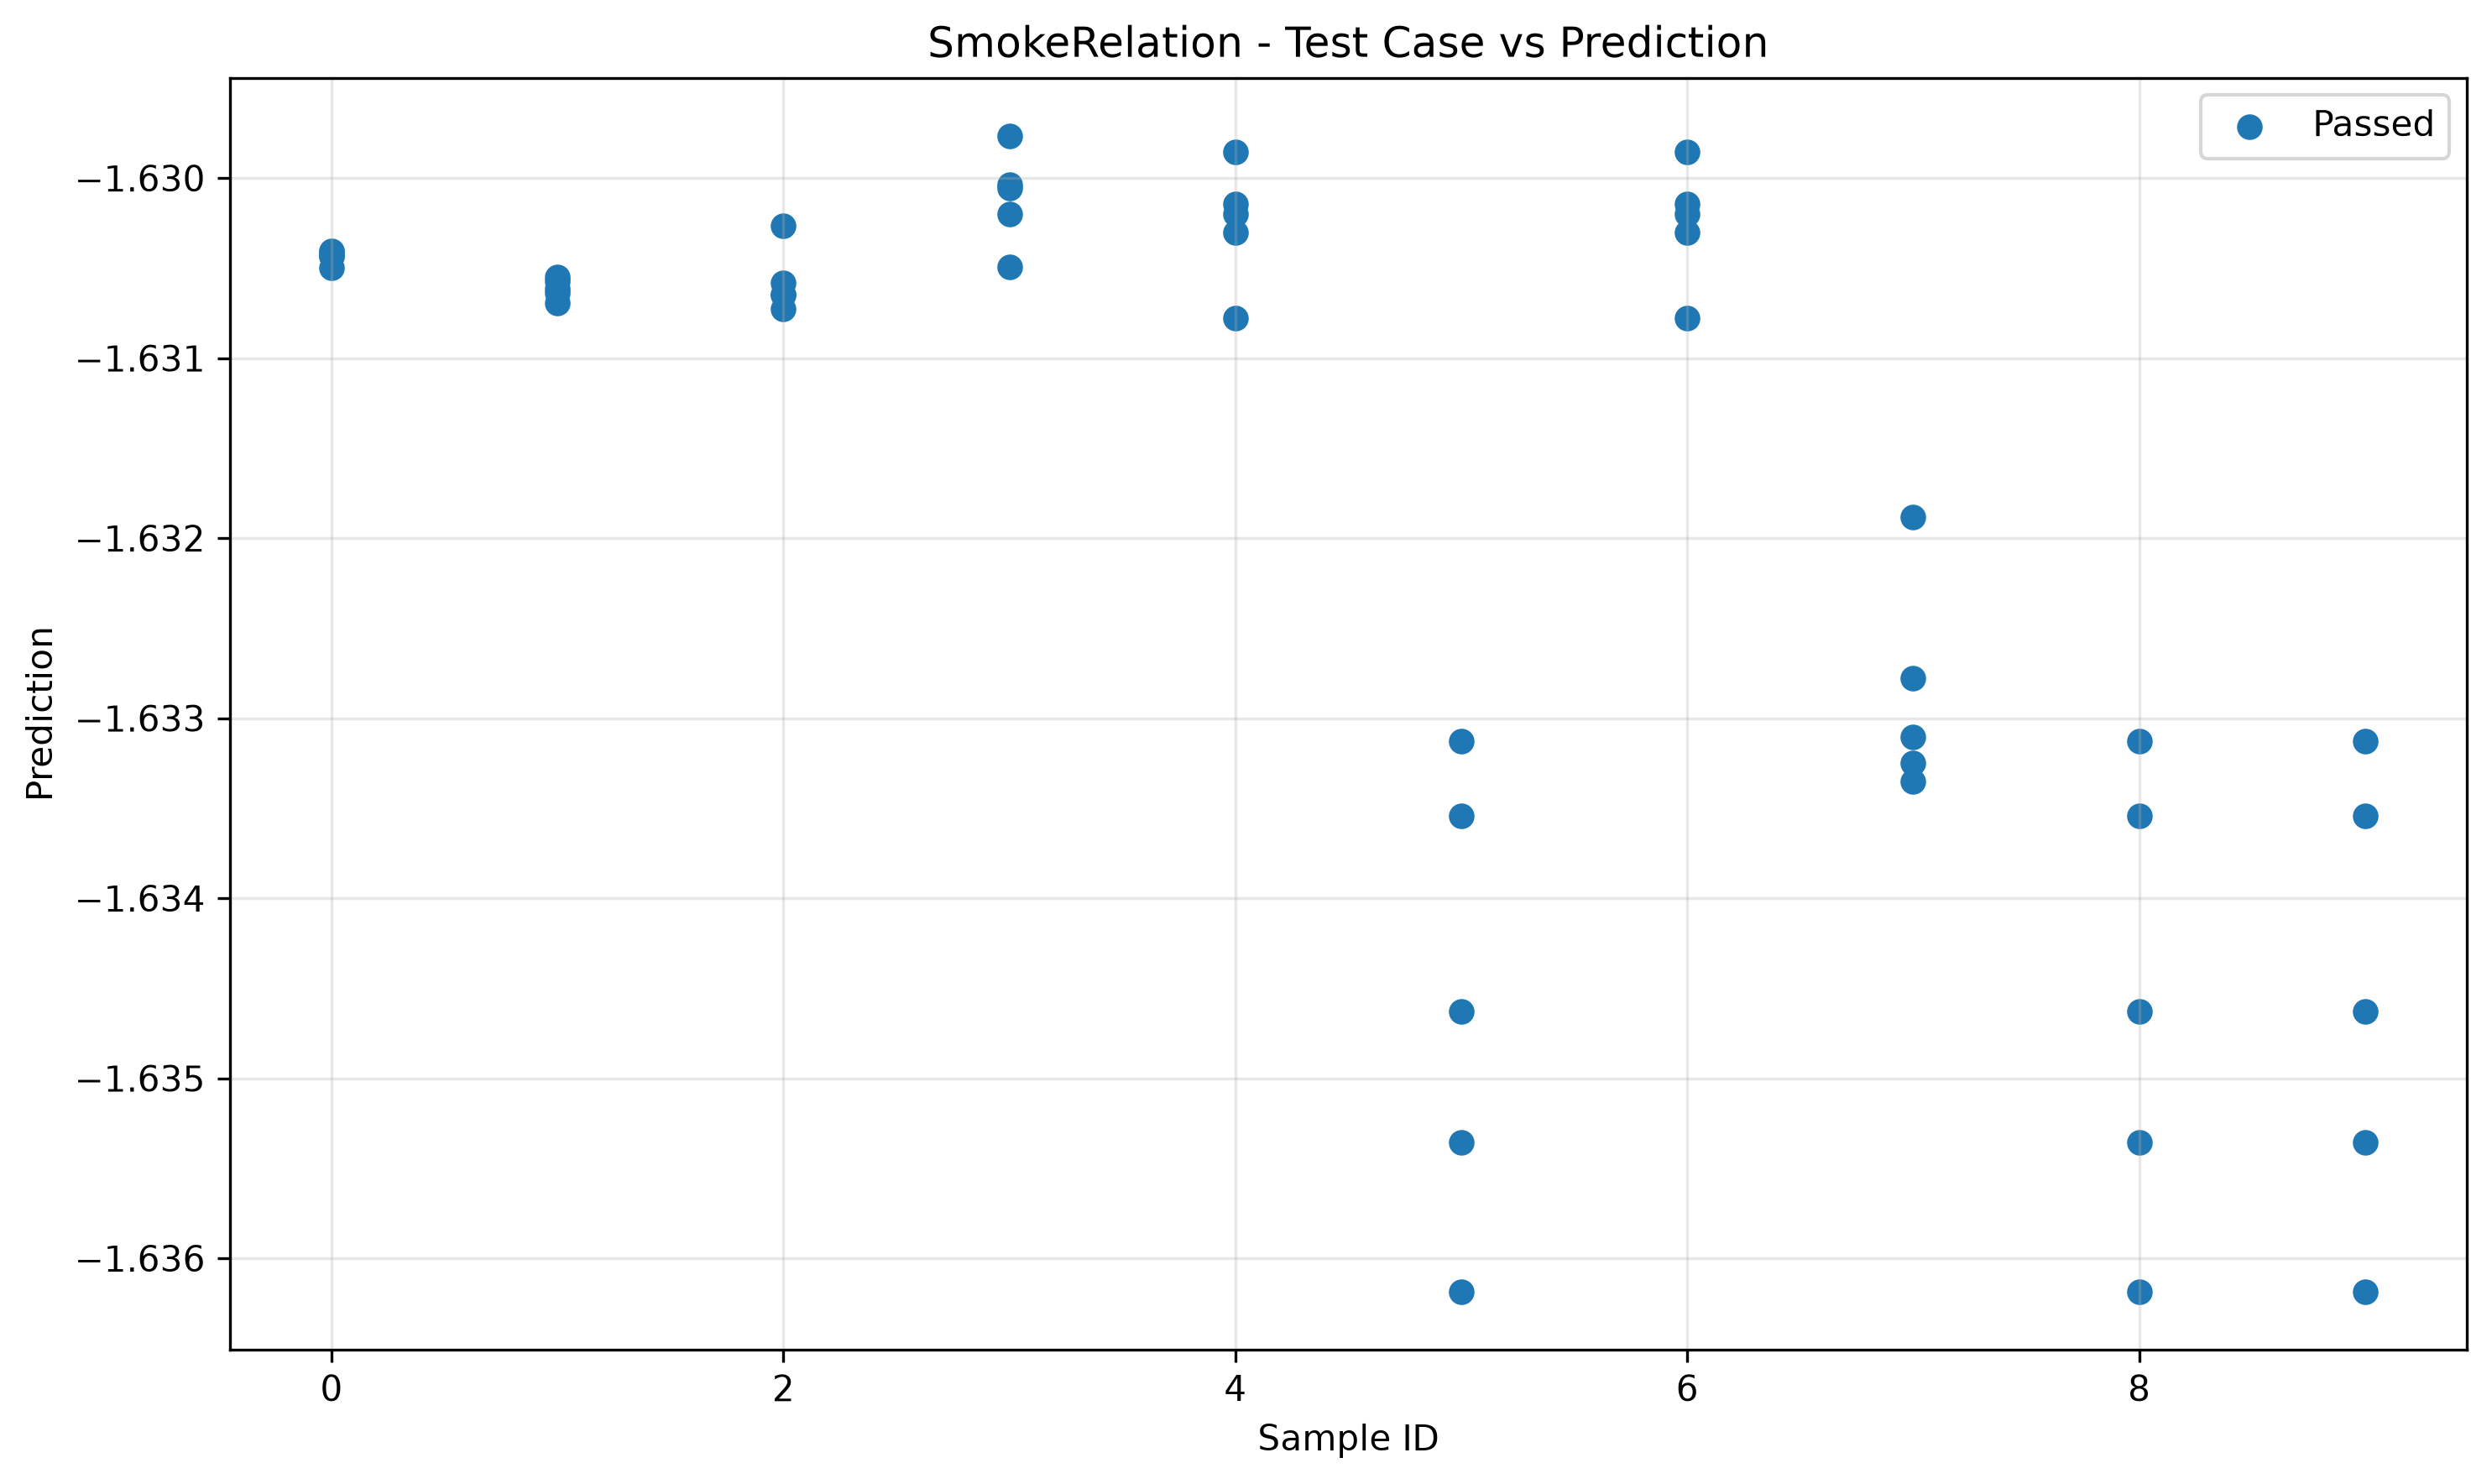

Source data for this figure (header and first rows):
sample_id, transformed, passed
0, -1.63, True
7, -1.633, True
6, -1.63, True
5, -1.636, True
3, -1.63, True
9, -1.636, True
2, -1.631, True
4, -1.63, True
8, -1.636, True
1, -1.631, True
5, -1.635, True
0, -1.63, True
4, -1.63, True
8, -1.635, True
3, -1.63, True
7, -1.633, True
2, -1.631, True
1, -1.631, True
9, -1.635, True
6, -1.63, True
3, -1.63, True
7, -1.633, True
0, -1.63, True
2, -1.631, True
4, -1.63, True
1, -1.631, True
8, -1.635, True
5, -1.635, True
6, -1.63, True
9, -1.635, True
7, -1.632, True
6, -1.631, True
1, -1.631, True
5, -1.634, True
0, -1.63, True
4, -1.631, True
3, -1.63, True
2, -1.63, True
8, -1.634, True
9, -1.634, True
8, -1.633, True
4, -1.63, True
6, -1.63, True
5, -1.633, True
3, -1.63, True
2, -1.631, True
1, -1.631, True
0, -1.63, True
7, -1.633, True
9, -1.633, True
